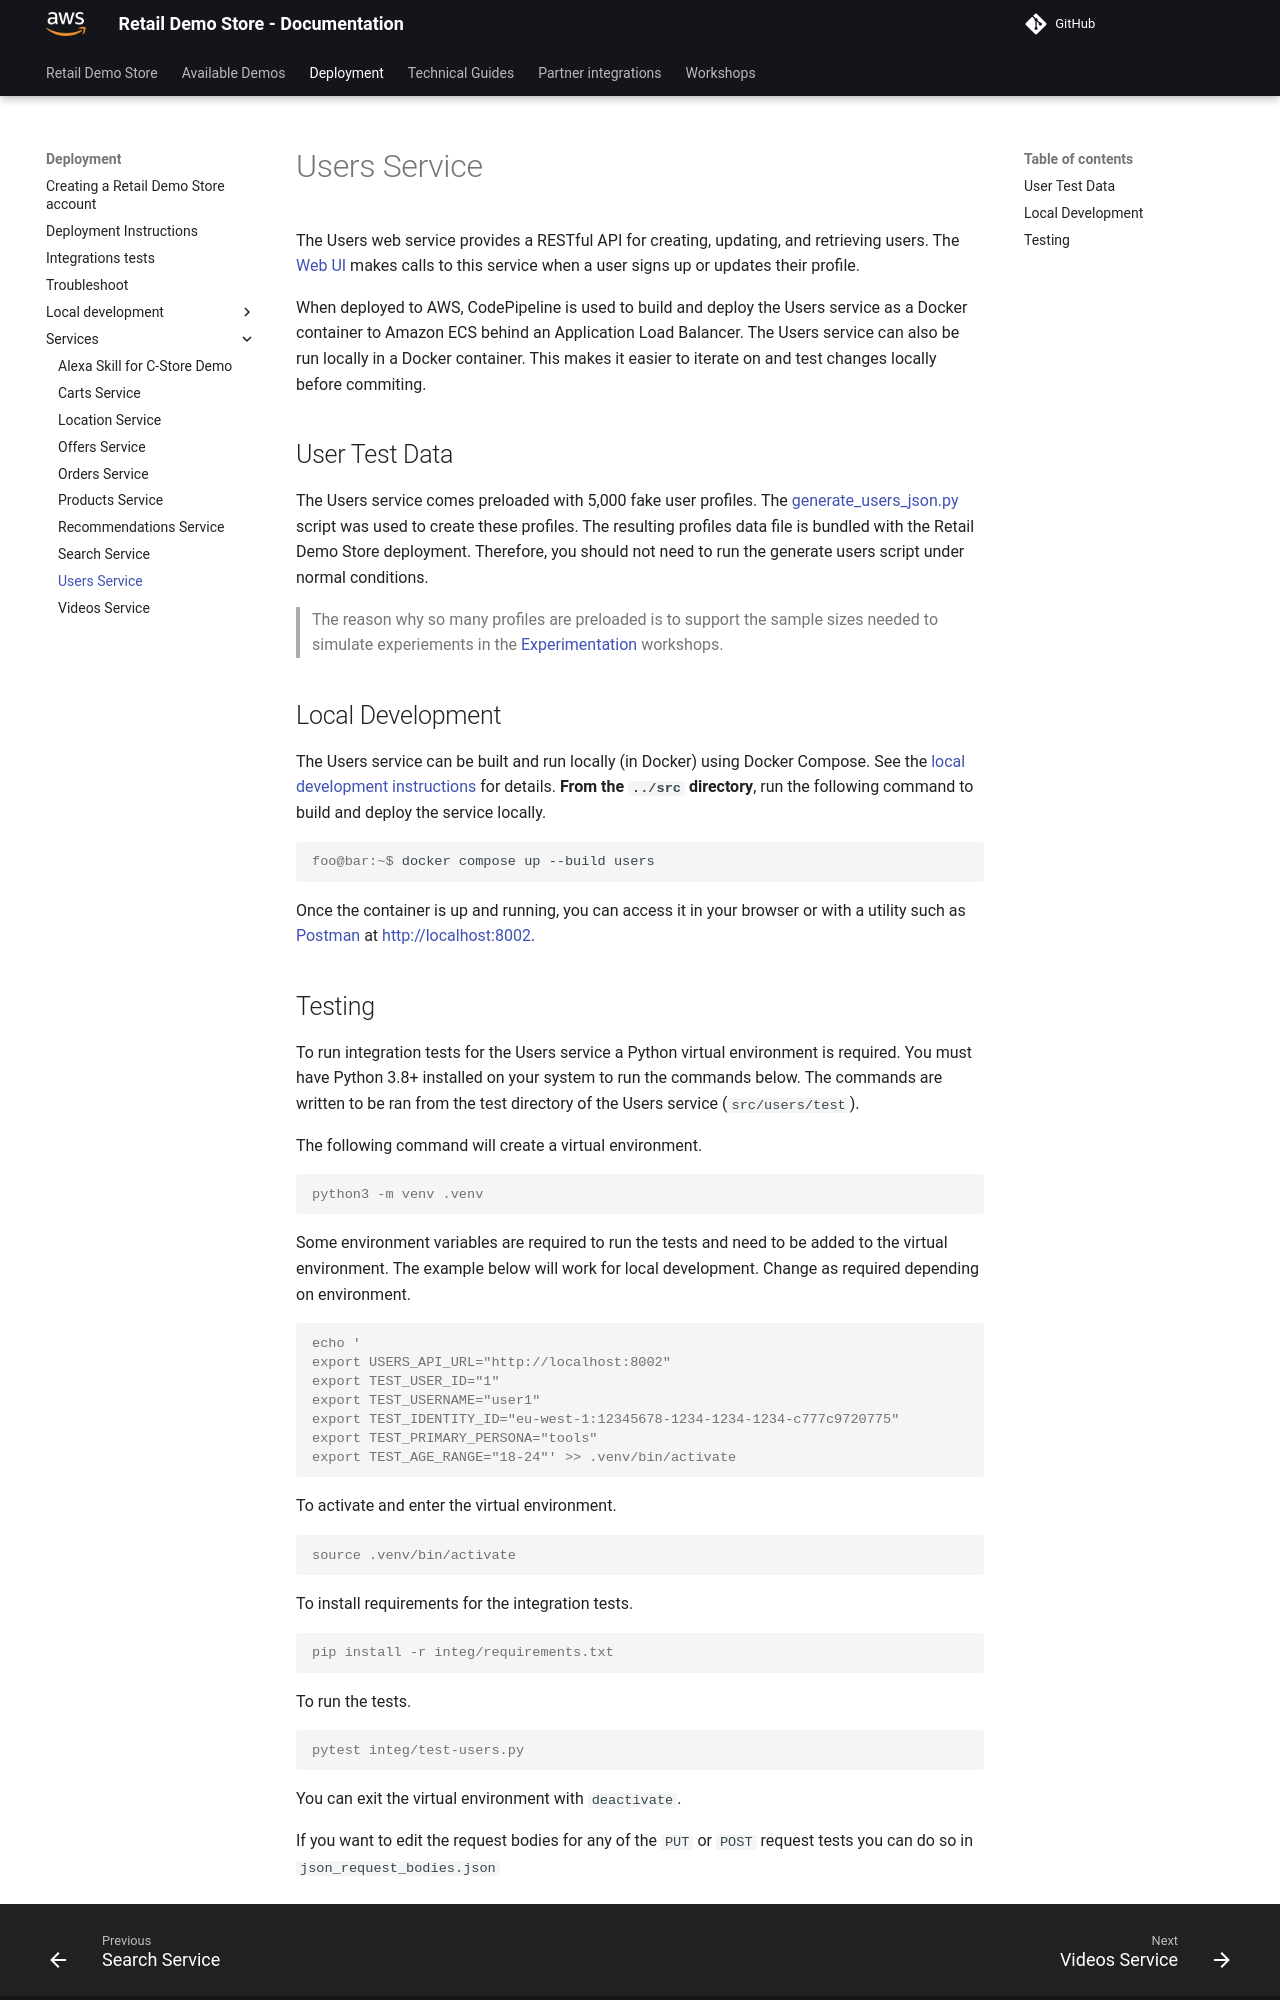

repository: aws-samples/retail-demo-store · page: Deployment/services/users/index.html · generator: mkdocs

# Users Service

The Users web service provides a RESTful API for creating, updating, and retrieving users. The [Web UI](../local-development/0-local-development-instructions.md) makes calls to this service when a user signs up or updates their profile.

When deployed to AWS, CodePipeline is used to build and deploy the Users service as a Docker container to Amazon ECS behind an Application Load Balancer. The Users service can also be run locally in a Docker container. This makes it easier to iterate on and test changes locally before commiting.

## User Test Data

The Users service comes preloaded with 5,000 fake user profiles. The [generate_users_json.py](https://github.com/aws-samples/retail-demo-store/tree/master/generators/generate_users_json.py) script was used to create these profiles. The resulting profiles data file is bundled with the Retail Demo Store deployment. Therefore, you should not need to run the generate users script under normal conditions.

> The reason why so many profiles are preloaded is to support the sample sizes needed to simulate experiements in the [Experimentation](https://github.com/aws-samples/retail-demo-store/tree/master/workshop/3-Experimentation/3.1-Overview.ipynb) workshops.

## Local Development

The Users service can be built and run locally (in Docker) using Docker Compose. See the [local development instructions](../local-development/0-local-development-instructions.md) for details. **From the `../src` directory**, run the following command to build and deploy the service locally.

```console
foo@bar:~$ docker compose up --build users
```

Once the container is up and running, you can access it in your browser or with a utility such as [Postman](https://www.postman.com/) at [http://localhost:8002](http://localhost:8002).
